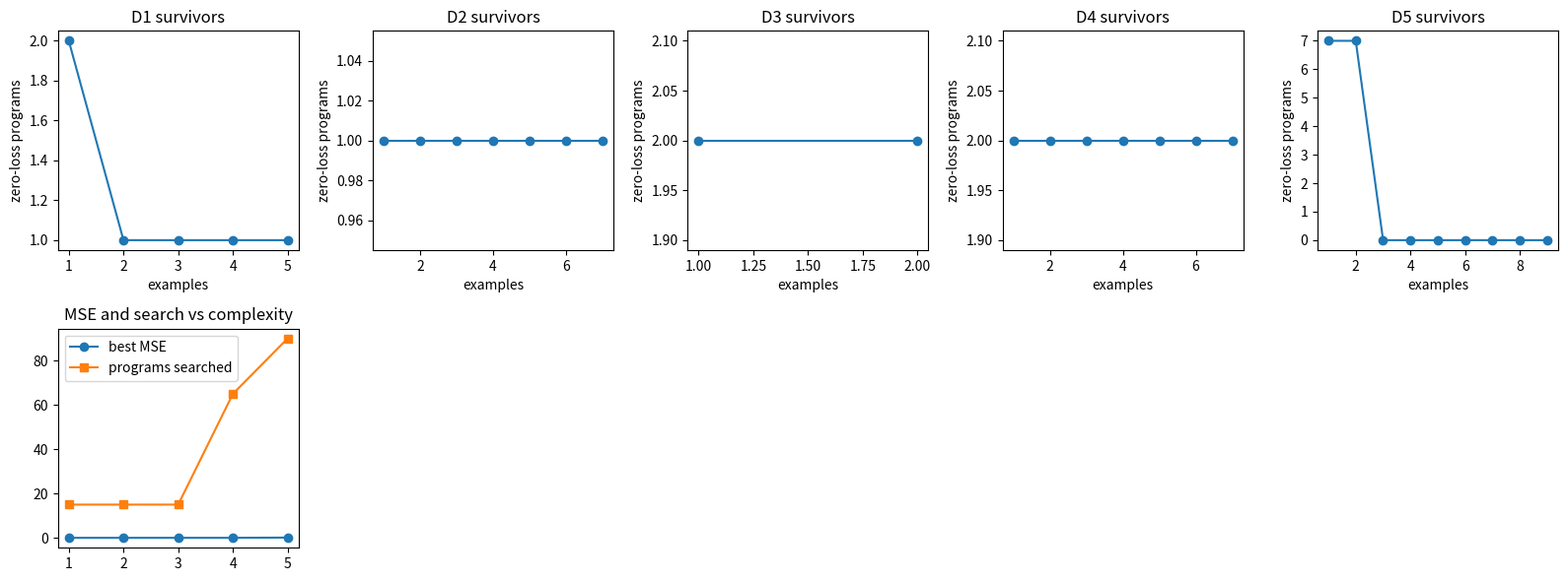

Generate this figure with matplotlib:

import math
import itertools
import random
from collections import defaultdict
from dataclasses import dataclass

import numpy as np
import matplotlib.pyplot as plt

SEED = 25
random.seed(SEED)
np.random.seed(SEED)


def sigmoid(z):
    z = np.asarray(z, dtype=float)
    return 1.0 / (1.0 + np.exp(-np.clip(z, -40.0, 40.0)))


def binary_cross_entropy(p, y):
    p = np.clip(np.asarray(p, dtype=float), 1e-12, 1.0 - 1e-12)
    y = np.asarray(y, dtype=float)
    terms = -y * np.log(p) - (1.0 - y) * np.log(1.0 - p)
    return float(np.mean(terms))



@dataclass
class Program:
    name: str
    fn: object
    size: int


def enumerate_programs(constants=(-2, -1, 0, 1, 2), rich=False, branches=False):
    programs = []
    for c in constants:
        programs.append(Program(f'x+{c}', lambda x, c=c: x + c, 1))
        programs.append(Program(f'{c}*x', lambda x, c=c: c * x, 1))
        programs.append(Program(f'x^2+{c}', lambda x, c=c: x * x + c, 2))
    if rich:
        for a in constants:
            for b in constants:
                programs.append(Program(f'{a}*x+{b}', lambda x, a=a, b=b: a * x + b, 2))
                programs.append(Program(f'(x+{a})^2+{b}', lambda x, a=a, b=b: (x + a) * (x + a) + b, 3))
    if branches:
        for c in constants:
            for t in constants:
                programs.append(Program(f'if x>{t} then x^2+{c} else x+{c}', lambda x, c=c, t=t: np.where(x > t, x * x + c, x + c), 4))
    return programs


def score_program(program, examples):
    x = np.asarray([pair[0] for pair in examples], dtype=float)
    y = np.asarray([pair[1] for pair in examples], dtype=float)
    pred = np.asarray(program.fn(x), dtype=float)
    return float(np.mean((pred - y) ** 2))


def synthesize(programs, examples):
    scored = [(score_program(program, examples), program) for program in programs]
    return min(scored, key=lambda item: (item[0], item[1].size, item[1].name)), scored


def make_synthesis_ladder():
    rungs = []
    examples1 = [(0, 1), (-2, 5), (-1, 2), (1, 2), (2, 5)]
    rungs.append({'name': 'D1 lesson grammar', 'examples': examples1, 'heldout': [(3, 10), (4, 17)], 'programs': enumerate_programs()})
    examples2 = [(-3, 10), (-2, 5), (-1, 2), (0, 1), (1, 2), (2, 5), (3, 10)]
    rungs.append({'name': 'D2 more examples clean target', 'examples': examples2, 'heldout': [(4, 17)], 'programs': enumerate_programs()})
    rungs.append({'name': 'D3 ambiguous incomplete specs', 'examples': [(0, 1), (1, 2)], 'heldout': [(-2, 5), (2, 5)], 'programs': enumerate_programs()})
    rungs.append({'name': 'D4 richer composition grammar', 'examples': examples2, 'heldout': [(4, 17), (5, 26)], 'programs': enumerate_programs(rich=True)})
    x5 = np.array([-4, -3, -2, -1, 0, 1, 2, 3, 4])
    y5 = np.where(x5 > 0, x5 * x5 + 1, x5 + 1)
    y5 = y5.astype(float)
    y5[2] = y5[2] + 1.0
    examples5 = list(zip(x5.tolist(), y5.tolist()))
    rungs.append({'name': 'D5 branches noisy hidden target stress', 'examples': examples5, 'heldout': [(-5, -4), (5, 26)], 'programs': enumerate_programs(rich=True, branches=True)})
    return rungs



programs = enumerate_programs()
examples = [(0, 1), (-2, 5), (-1, 2), (1, 2), (2, 5)]
lookup = {program.name: program for program in programs}
print('program count:', len(programs))
print('x^2+1 MSE:', score_program(lookup['x^2+1'], examples))
print('x^2+0 MSE:', score_program(lookup['x^2+0'], examples))
print('x^2+2 MSE:', score_program(lookup['x^2+2'], examples))
print('x+2 MSE:', score_program(lookup['x+2'], examples))
assert score_program(lookup['x^2+1'], examples) == 0.0
assert score_program(lookup['x^2+0'], examples) == 1.0
assert score_program(lookup['x^2+2'], examples) == 1.0
assert score_program(lookup['x+2'], examples) == 5.8



counts = []
for m in range(1, len(examples) + 1):
    prefix = examples[:m]
    survivors = [program.name for program in programs if score_program(program, prefix) == 0.0]
    counts.append(len(survivors))
    print(m, survivors)
assert counts == [2, 1, 1, 1, 1]



rungs = make_synthesis_ladder()
for i, rung in enumerate(rungs, start=1):
    print(f"D{i}: {rung['name']} examples={len(rung['examples'])} heldout={len(rung['heldout'])} programs={len(rung['programs'])}")
    print('sample examples:', rung['examples'][:4])



results = []
for i, rung in enumerate(rungs, start=1):
    best, scored = synthesize(rung['programs'], rung['examples'])
    heldout_mse = score_program(best[1], rung['heldout']) if rung['heldout'] else np.nan
    solved = int(best[0] == 0.0 and heldout_mse == 0.0)
    results.append({'D': i, 'best_name': best[1].name, 'mse': best[0], 'heldout': heldout_mse, 'searched': len(scored), 'solved': solved, 'scored': scored})
print('rung | best_program | train_mse | heldout_mse | solved | searched')
for row in results:
    print(f"D{row['D']} | {row['best_name']} | {row['mse']:.4f} | {row['heldout']:.4f} | {row['solved']} | {row['searched']}")



fig, axes = plt.subplots(2, 5, figsize=(16, 6))
for col, rung in enumerate(rungs):
    example_prefix_counts = []
    for m in range(1, len(rung['examples']) + 1):
        prefix = rung['examples'][:m]
        survivors = sum(score_program(program, prefix) == 0.0 for program in rung['programs'])
        example_prefix_counts.append(survivors)
    axes[0, col].plot(range(1, len(example_prefix_counts) + 1), example_prefix_counts, marker='o')
    axes[0, col].set_title(f"D{col + 1} survivors")
    axes[0, col].set_xlabel('examples')
    axes[0, col].set_ylabel('zero-loss programs')
axes[1, 0].plot([row['D'] for row in results], [row['mse'] for row in results], marker='o', label='best MSE')
axes[1, 0].plot([row['D'] for row in results], [row['searched'] for row in results], marker='s', label='programs searched')
axes[1, 0].set_title('MSE and search vs complexity')
axes[1, 0].legend()
for ax in axes[1, 1:]:
    ax.axis('off')
plt.tight_layout()
plt.show()



ambiguous = {'examples': [(0, 1)], 'heldout': [(-2, 5), (2, 5)], 'programs': enumerate_programs()}
best, scored = synthesize(ambiguous['programs'], ambiguous['examples'])
zero_train = [program.name for loss, program in scored if loss == 0.0]
print('zero-loss programs on one example:', zero_train)
for name in zero_train:
    print(name, 'heldout MSE', score_program(lookup[name], ambiguous['heldout']))
stronger = [(0, 1), (-2, 5), (2, 5)]
strong_best, strong_scored = synthesize(ambiguous['programs'], stronger)
print('after stronger examples:', strong_best[1].name, strong_best[0])
